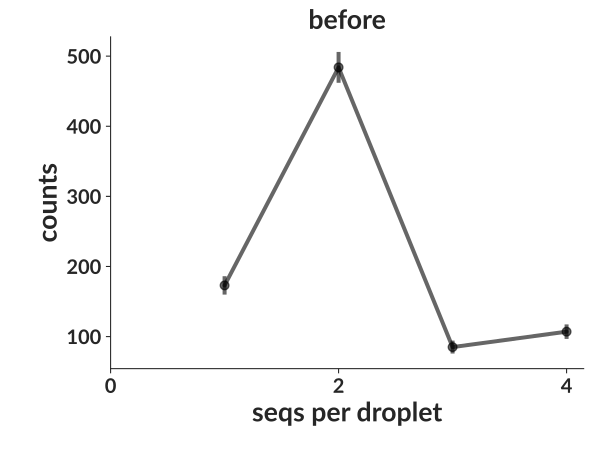

The table this chart was drawn from, first rows:
bin_low_edge, contents, binlabel, error
-0.5, 0.0, , 0.0
0.5, 173.0, , 13.15
1.5, 484.0, , 22.0
2.5, 85.0, , 9.22
3.5, 107.0, , 10.34
4.5, 0.0, , 0.0
